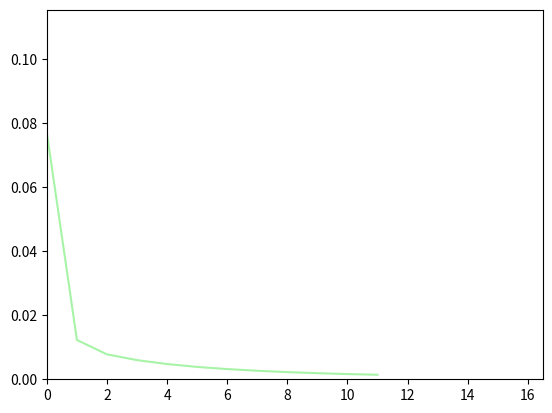

Here is the Python script that generated this plot:
from __future__ import print_function
import math
import random
import numpy as np
import matplotlib.pyplot as plt

"""
This file is part of the computer assignments for the course DD1418/DD2418 Language engineering at KTH.
[redacted]
"""

class BinaryLogisticRegression(object):
    """
    This class performs binary logistic regression using batch gradient descent
    or stochastic gradient descent
    """

        # ----------------------------------------------------------------------


    def __init__(self, x=None, y=None, theta=None):
        """
        Constructor. Imports the data and labels needed to build theta.

        @param x The input as a DATAPOINT*FEATURES array.
        @param y The labels as a DATAPOINT array.
        @param theta A ready-made model. (instead of x and y)
        """
        #  ------------- Hyperparameters ------------------ #

        self.LEARNING_RATE = 1  # The learning rate.
        #self.LEARNING_RATE = 0.01  # The learning rate.
        self.CONVERGENCE_MARGIN = 0.001  # The convergence criterion.
        self.MAX_ITERATIONS = 100 # Maximal number of passes through the datapoints in stochastic gradient descent.
        self.MINIBATCH_SIZE = 1000 # Minibatch size (only for minibatch gradient descent)

        if not any([x, y, theta]) or all([x, y, theta]):
            raise Exception('You have to either give x and y or theta')

        if theta:
            self.FEATURES = len(theta)
            self.theta = theta

        elif x and y:
            # Number of datapoints.
            self.DATAPOINTS = len(x)

            # Number of features.
            self.FEATURES = len(x[0]) + 1

            # Encoding of the data points (as a DATAPOINTS x FEATURES size array).
            self.x = np.concatenate((np.ones((self.DATAPOINTS, 1)), np.array(x)), axis=1)

            # Correct labels for the datapoints.
            self.y = np.array(y)

            # The weights we want to learn in the training phase.
            self.theta = np.random.uniform(-1, 1, self.FEATURES)

            # The current gradient.
            self.gradient = np.zeros(self.FEATURES)



    # ----------------------------------------------------------------------


    def sigmoid(self, z):
        """
        The logistic function.
        """
        #return 1.0 / ( 1 + math.exp(-z) )
        return 1.0 / ( 1 + np.exp(-z) )


    def conditional_prob(self, label, datapoint):
        """
        Computes the conditional probability P(label|datapoint)
        """

        # REPLACE THE COMMAND BELOW WITH YOUR CODE
        x = self.x[datapoint]
        #out = self.sigmoid(np.dot(x, self.theta))
        #print("shape tjeta",self.theta.T.shape)
        #print("shape x",x.shape)
        out = self.sigmoid(self.theta.T @ x)
        if label == 1:
            return out
        return 1 - out

    # assumes labels = 1
    # X : DATAPOINTS x FEATURES
    # returns N x 1 matrix
    def conditional_prob_batch(self, X):
        """
        Computes the conditional probability P(label|datapoint) with batch
        """
        
        return self.sigmoid(X @ self.theta)

    # minibatch = indexes
    def compute_gradient_minibatch(self, minibatch):
        """
        Computes the gradient based on a minibatch
        (used for minibatch gradient descent).
        """
        
        # YOUR CODE HERE
        N = len(minibatch)
        X = self.x[minibatch]
        Y = self.y[minibatch]
        self.gradient = np.zeros(self.FEATURES)
        for k in range(self.FEATURES):
            O = self.conditional_prob_batch(X)
            self.gradient[k] = 1./N*np.sum(X[:,k]*(O-Y))

    def minibatch_fit(self):
        """
        Performs Mini-batch Gradient Descent.
        """
        self.init_plot(self.FEATURES)

        # YOUR CODE HERE
        epoch = 0

        N = len(self.x)
        num_batches = int(N / self.MINIBATCH_SIZE)
        while epoch < 30:
            for i in range(num_batches):
                minibatch = np.arange(
                    i*self.MINIBATCH_SIZE, 
                    (i+1)*self.MINIBATCH_SIZE
                )

                self.compute_gradient_minibatch(minibatch)

                for k in range(self.FEATURES):
                    self.theta[k] -= self.LEARNING_RATE * self.gradient[k] 

            if epoch % 1 == 0:
                print("epoch ", epoch, " : ", self.gradient)
                self.update_plot(np.sum(np.square(self.gradient)))
            epoch += 1

    # datapoint = idx for data point x
    def compute_gradient(self, datapoint):
        """
        Computes the gradient based on a single datapoint
        (used for stochastic gradient descent).
        """

        # YOUR CODE HERE
        N = len(self.x)
        x = self.x[datapoint]
        y = self.y[datapoint]
        self.gradient = np.zeros(self.FEATURES)
        for k in range(self.FEATURES):
            out = self.conditional_prob(1, datapoint)
            self.gradient[k] = x[k]*(out - y)

    def stochastic_fit(self):
        """
        Performs Stochastic Gradient Descent.
        """
        self.init_plot(self.FEATURES)

        # YOUR CODE HERE
        X = self.x 
        Y = self.y
        N,dim = X.shape
        it = 0
        #print("init theta: ", self.theta)

        print("num points :", N)
        while it < 50000:
            #print("it: ", it)
            datapoint = np.random.randint(N)
            self.compute_gradient(datapoint)
            #print("grad: ",self.gradient)
            for k in range(self.FEATURES):
                self.theta[k] -= self.LEARNING_RATE * self.gradient[k] 
            #print("theta: ", self.theta)
            if it % 2000 == 0:
                #print(self.gradient)
                self.update_plot(np.sum(np.square(self.gradient)))
            it += 1


    def compute_gradient_for_all(self):
        """
        Computes the gradient based on the entire dataset
        (used for batch gradient descent).
        """

        # YOUR CODE HERE
        N = len(self.x)
        self.gradient = np.zeros(self.FEATURES)
        for k in range(self.FEATURES):
            self.gradient[k] = 1. / N
            s = 0
            for i in range(N):
                x = self.x[i]
                y = self.y[i]
                out = self.conditional_prob(1, i)
                s += x[k]*(out - y)
            self.gradient[k] *= s

    def fit(self):
        """
        Performs Batch Gradient Descent
        """
        self.init_plot(self.FEATURES)

        # YOUR CODE HERE
        X = self.x 
        Y = self.y
        N,dim = X.shape
        it = 0
        #print("init theta: ", self.theta)
        #while it == 0 or np.all(np.abs(self.gradient) >= self.CONVERGENCE_MARGIN):
        while it < 60:
            #self.compute_gradient_for_all()
            points = np.arange(0,N)
            self.compute_gradient_minibatch(points)

            for k in range(self.FEATURES):
                self.theta[k] -= self.LEARNING_RATE * self.gradient[k] 

            if it % 5 == 0:
                print("It ", it, " : ", self.gradient)
                self.update_plot(np.sum(np.square(self.gradient)))
            #l1norm =  np.abs(
            it += 1



    def classify_datapoints(self, test_data, test_labels):
        """
        Classifies datapoints
        """
        print('Model parameters:');

        print('  '.join('{:d}: {:.4f}'.format(k, self.theta[k]) for k in range(self.FEATURES)))

        self.DATAPOINTS = len(test_data)

        self.x = np.concatenate((np.ones((self.DATAPOINTS, 1)), np.array(test_data)), axis=1)
        self.y = np.array(test_labels)
        confusion = np.zeros((self.FEATURES, self.FEATURES))

        for d in range(self.DATAPOINTS):
            prob = self.conditional_prob(1, d)
            #print("datapoint ", self.x[d], " ; prob ", prob)
            predicted = 1 if prob > .5 else 0
            confusion[predicted][self.y[d]] += 1

        print('                       Real class')
        print('                 ', end='')
        print(' '.join('{:>8d}'.format(i) for i in range(2)))
        for i in range(2):
            if i == 0:
                print('Predicted class: {:2d} '.format(i), end='')
            else:
                print('                 {:2d} '.format(i), end='')
            print(' '.join('{:>8.3f}'.format(confusion[i][j]) for j in range(2)))
        acc = (confusion[0][0] + confusion[1][1]) \
            / sum(sum(x) for x in confusion)
        print("ACCURACY: ", acc)


    def print_result(self):
        print(' '.join(['{:.2f}'.format(x) for x in self.theta]))
        print(' '.join(['{:.2f}'.format(x) for x in self.gradient]))


    # ----------------------------------------------------------------------

    def update_plot(self, *args):
        """
        Handles the plotting
        """
        if self.i == []:
            self.i = [0]
        else:
            self.i.append(self.i[-1] + 1)

        for index, val in enumerate(args):
            self.val[index].append(val)
            self.lines[index].set_xdata(self.i)
            self.lines[index].set_ydata(self.val[index])

        self.axes.set_xlim(0, max(self.i) * 1.5)
        self.axes.set_ylim(0, max(max(self.val)) * 1.5)

        plt.draw()
        plt.pause(1e-20)


    def init_plot(self, num_axes):
        """
        num_axes is the number of variables that should be plotted.
        """
        self.i = []
        self.val = []
        plt.ion()
        self.axes = plt.gca()
        self.lines =[]

        for i in range(num_axes):
            self.val.append([])
            self.lines.append([])
            self.lines[i], = self.axes.plot([], self.val[0], '-', c=[random.random() for _ in range(3)], linewidth=1.5, markersize=4)

    # ----------------------------------------------------------------------


def main():
    """
    Tests the code on a toy example.
    """
    x = [
        [ 1,1 ], [ 0,0 ], [ 1,0 ], [ 0,0 ], [ 0,0 ], [ 0,0 ],
        [ 0,0 ], [ 0,0 ], [ 1,1 ], [ 0,0 ], [ 0,0 ], [ 1,0 ],
        [ 1,0 ], [ 0,0 ], [ 1,1 ], [ 0,0 ], [ 1,0 ], [ 0,0 ]
    ]

    #  Encoding of the correct classes for the training material
    y = [1, 1, 1, 0, 0, 0, 0, 0, 0, 0, 0, 1, 1, 0, 0, 0, 1, 0]
    b = BinaryLogisticRegression(x, y)
    b.fit()
    b.print_result()


if __name__ == '__main__':
    main()
